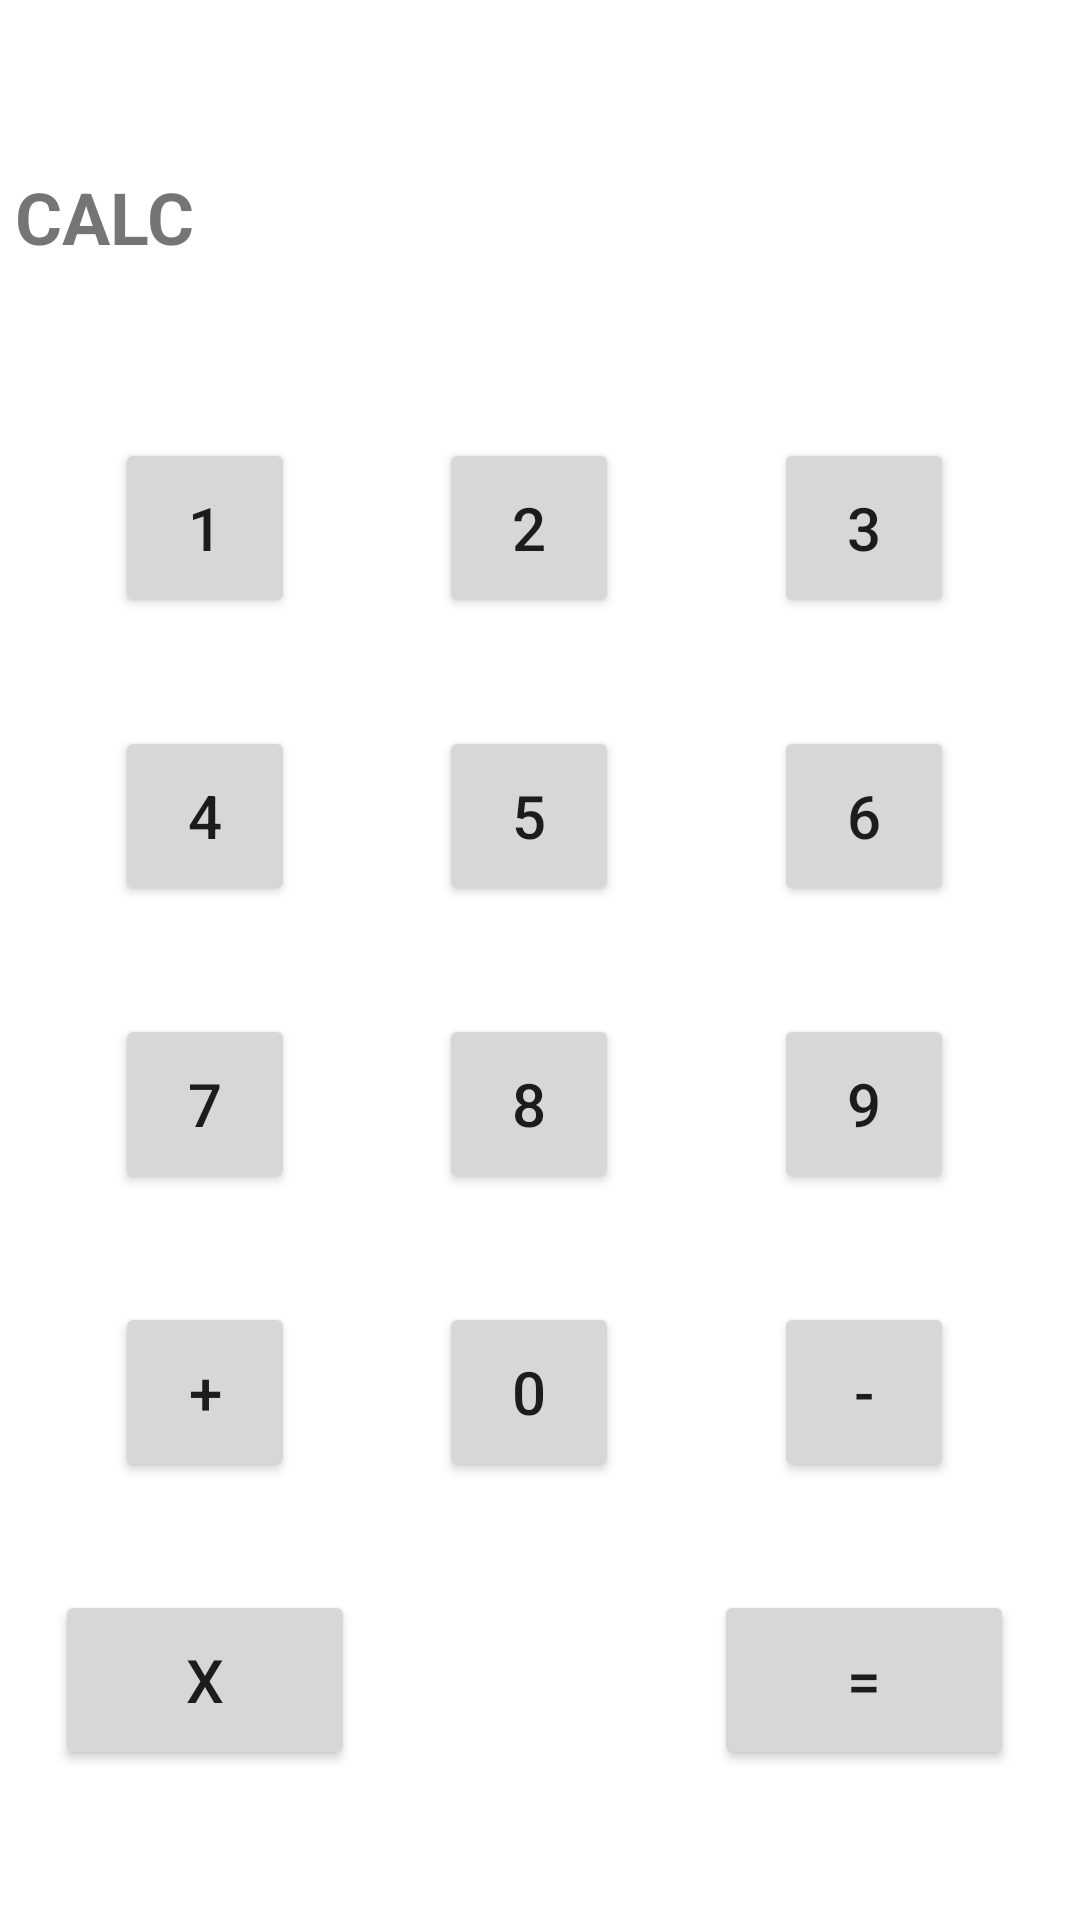

Write the Android layout XML for this screen, with the resource values it uses.
<!-- AndroidManifest.xml: application theme Theme.Numad25sp_wenyupan_java -->
<!-- res/layout/activity_calculator.xml -->
<?xml version="1.0" encoding="utf-8"?>
<androidx.constraintlayout.widget.ConstraintLayout xmlns:android="http://schemas.android.com/apk/res/android"
    xmlns:app="http://schemas.android.com/apk/res-auto"
    xmlns:tools="http://schemas.android.com/tools"
    android:layout_width="match_parent"
    android:layout_height="match_parent">

    <TextView
        android:id="@+id/textView"
        android:layout_width="350dp"
        android:layout_height="60dp"
        android:layout_marginTop="44dp"
        android:text="CALC"
        android:textSize="24sp"
        android:textStyle="bold"
        app:layout_constraintBottom_toTopOf="@+id/guideline"
        app:layout_constraintEnd_toEndOf="parent"
        app:layout_constraintHorizontal_bias="0.491"
        app:layout_constraintStart_toStartOf="parent"
        app:layout_constraintTop_toTopOf="parent" />

    <Button
        android:id="@+id/btn1"
        android:layout_width="60dp"
        android:layout_height="60dp"
        android:text="1"
        android:textSize="20sp"
        app:layout_constraintBottom_toTopOf="@+id/guideline2"
        app:layout_constraintEnd_toStartOf="@+id/guideline8"
        app:layout_constraintStart_toStartOf="parent"
        app:layout_constraintTop_toTopOf="@+id/guideline" />

    <Button
        android:id="@+id/btn2"
        android:layout_width="60dp"
        android:layout_height="60dp"
        android:text="2"
        android:textSize="20sp"
        app:layout_constraintBottom_toTopOf="@+id/guideline2"
        app:layout_constraintEnd_toStartOf="@+id/guideline9"
        app:layout_constraintStart_toStartOf="@+id/guideline8"
        app:layout_constraintTop_toTopOf="@+id/guideline" />

    <Button
        android:id="@+id/btn3"
        android:layout_width="60sp"
        android:layout_height="60sp"
        android:text="3"
        android:textSize="20sp"
        app:layout_constraintBottom_toTopOf="@+id/guideline2"
        app:layout_constraintEnd_toEndOf="parent"
        app:layout_constraintStart_toStartOf="@+id/guideline9"
        app:layout_constraintTop_toTopOf="@+id/guideline" />

    <Button
        android:id="@+id/btn4"
        android:layout_width="60sp"
        android:layout_height="60sp"
        android:text="4"
        android:textSize="20sp"
        app:layout_constraintBottom_toTopOf="@+id/guideline3"
        app:layout_constraintEnd_toStartOf="@+id/guideline8"
        app:layout_constraintStart_toStartOf="parent"
        app:layout_constraintTop_toTopOf="@+id/guideline2" />

    <Button
        android:id="@+id/btn5"
        android:layout_width="60sp"
        android:layout_height="60sp"
        android:text="5"
        android:textSize="20sp"
        app:layout_constraintBottom_toTopOf="@+id/guideline3"
        app:layout_constraintEnd_toStartOf="@+id/guideline9"
        app:layout_constraintStart_toStartOf="@+id/guideline8"
        app:layout_constraintTop_toTopOf="@+id/guideline2" />

    <Button
        android:id="@+id/btn6"
        android:layout_width="60sp"
        android:layout_height="60sp"
        android:text="6"
        android:textSize="20sp"
        app:layout_constraintBottom_toTopOf="@+id/guideline3"
        app:layout_constraintEnd_toEndOf="parent"

        app:layout_constraintStart_toStartOf="@+id/guideline9"
        app:layout_constraintTop_toTopOf="@+id/guideline2" />

    <Button
        android:id="@+id/btn9"
        android:layout_width="60dp"
        android:layout_height="60dp"
        android:text="9"
        android:textSize="20sp"
        app:layout_constraintBottom_toTopOf="@+id/guideline4"
        app:layout_constraintEnd_toEndOf="parent"
        app:layout_constraintStart_toStartOf="@+id/guideline9"
        app:layout_constraintTop_toTopOf="@+id/guideline3" />

    <Button
        android:id="@+id/btnPlus"
        android:layout_width="60dp"
        android:layout_height="60dp"
        android:text="+"
        android:textSize="20sp"
        app:layout_constraintBottom_toTopOf="@+id/guideline5"
        app:layout_constraintEnd_toStartOf="@+id/guideline8"
        app:layout_constraintStart_toStartOf="parent"
        app:layout_constraintTop_toTopOf="@+id/guideline4" />

    <Button
        android:id="@+id/btn0"
        android:layout_width="60sp"
        android:layout_height="60sp"
        android:text="0"
        android:textSize="20sp"
        app:layout_constraintBottom_toTopOf="@+id/guideline5"
        app:layout_constraintEnd_toStartOf="@+id/guideline9"
        app:layout_constraintStart_toStartOf="@+id/guideline8"
        app:layout_constraintTop_toTopOf="@+id/guideline4" />

    <Button
        android:id="@+id/buttonMinus"
        android:layout_width="60sp"
        android:layout_height="60sp"
        android:text="-"
        android:textSize="20sp"
        app:layout_constraintBottom_toTopOf="@+id/guideline5"
        app:layout_constraintEnd_toEndOf="parent"
        app:layout_constraintStart_toStartOf="@+id/guideline9"
        app:layout_constraintTop_toTopOf="@+id/guideline4" />

    <Button
        android:id="@+id/btnDelete"
        android:layout_width="100sp"
        android:layout_height="60sp"
        android:text="x"
        android:textSize="20sp"
        app:layout_constraintBottom_toTopOf="@+id/guideline6"
        app:layout_constraintEnd_toStartOf="@+id/guideline8"
        app:layout_constraintStart_toStartOf="parent"
        app:layout_constraintTop_toTopOf="@+id/guideline5" />

    <Button
        android:id="@+id/btnDivide"
        android:layout_width="100sp"
        android:layout_height="60sp"
        android:text="="
        android:textSize="20sp"
        app:layout_constraintBottom_toTopOf="@+id/guideline6"
        app:layout_constraintEnd_toEndOf="parent"
        app:layout_constraintStart_toStartOf="@+id/guideline9"
        app:layout_constraintTop_toTopOf="@+id/guideline5" />

    <Button
        android:id="@+id/btn7"
        android:layout_width="60dp"
        android:layout_height="60dp"
        android:text="7"
        android:textSize="20sp"
        app:layout_constraintBottom_toTopOf="@+id/guideline4"
        app:layout_constraintEnd_toStartOf="@+id/guideline8"
        app:layout_constraintStart_toStartOf="parent"
        app:layout_constraintTop_toTopOf="@+id/guideline3" />

    <Button
        android:id="@+id/btn8"
        android:layout_width="60dp"
        android:layout_height="60dp"
        android:text="8"
        android:textSize="20sp"
        app:layout_constraintBottom_toTopOf="@+id/guideline4"
        app:layout_constraintEnd_toStartOf="@+id/guideline9"
        app:layout_constraintStart_toStartOf="@+id/guideline8"
        app:layout_constraintTop_toTopOf="@+id/guideline3" />

    <androidx.constraintlayout.widget.Guideline
        android:id="@+id/guideline"
        android:layout_width="wrap_content"
        android:layout_height="wrap_content"
        android:orientation="horizontal"
        app:layout_constraintGuide_percent="0.20" />

    <androidx.constraintlayout.widget.Guideline
        android:id="@+id/guideline2"
        android:layout_width="wrap_content"
        android:layout_height="wrap_content"
        android:orientation="horizontal"
        app:layout_constraintGuide_percent="0.35" />

    <androidx.constraintlayout.widget.Guideline
        android:id="@+id/guideline3"
        android:layout_width="wrap_content"
        android:layout_height="wrap_content"
        android:orientation="horizontal"
        app:layout_constraintGuide_percent="0.50" />

    <androidx.constraintlayout.widget.Guideline
        android:id="@+id/guideline4"
        android:layout_width="wrap_content"
        android:layout_height="wrap_content"
        android:orientation="horizontal"
        app:layout_constraintGuide_percent="0.65" />

    <androidx.constraintlayout.widget.Guideline
        android:id="@+id/guideline5"
        android:layout_width="wrap_content"
        android:layout_height="wrap_content"
        android:orientation="horizontal"
        app:layout_constraintGuide_percent="0.80" />

    <androidx.constraintlayout.widget.Guideline
        android:id="@+id/guideline6"
        android:layout_width="wrap_content"
        android:layout_height="wrap_content"
        android:orientation="horizontal"
        app:layout_constraintGuide_percent="0.95" />

    <androidx.constraintlayout.widget.Guideline
        android:id="@+id/guideline7"
        android:layout_width="wrap_content"
        android:layout_height="wrap_content"
        android:orientation="horizontal"
        app:layout_constraintGuide_percent="0.05" />

    <androidx.constraintlayout.widget.Guideline
        android:id="@+id/guideline8"
        android:layout_width="wrap_content"
        android:layout_height="wrap_content"
        android:orientation="vertical"
        app:layout_constraintGuide_percent="0.38" />

    <androidx.constraintlayout.widget.Guideline
        android:id="@+id/guideline9"
        android:layout_width="wrap_content"
        android:layout_height="wrap_content"
        android:orientation="vertical"
        app:layout_constraintGuide_percent="0.6" />
</androidx.constraintlayout.widget.ConstraintLayout>
<!-- resources referenced by this layout -->
<resources>
  <style name="Theme.Numad25sp_wenyupan_java" parent="Theme.MaterialComponents.DayNight.NoActionBar">
      
          <item name="colorPrimary">@color/purple_500</item>
          <item name="colorPrimaryVariant">@color/purple_700</item>
          <item name="colorOnPrimary">@color/white</item>
          
          <item name="colorSecondary">@color/teal_200</item>
          <item name="colorSecondaryVariant">@color/teal_700</item>
          <item name="colorOnSecondary">@color/black</item>
          
          <item name="android:statusBarColor">?attr/colorPrimaryVariant</item>
          
      </style>
  <!-- not gathered from this repository: default colours our renderer supplied (Android Studio template values) -->
  <color name="purple_500">#FF6200EE</color>
  <color name="purple_700">#FF3700B3</color>
  <color name="teal_200">#FF03DAC5</color>
  <color name="teal_700">#FF018786</color>
  <color name="black">#FF000000</color>
  <color name="white">#FFFFFFFF</color>
</resources>
